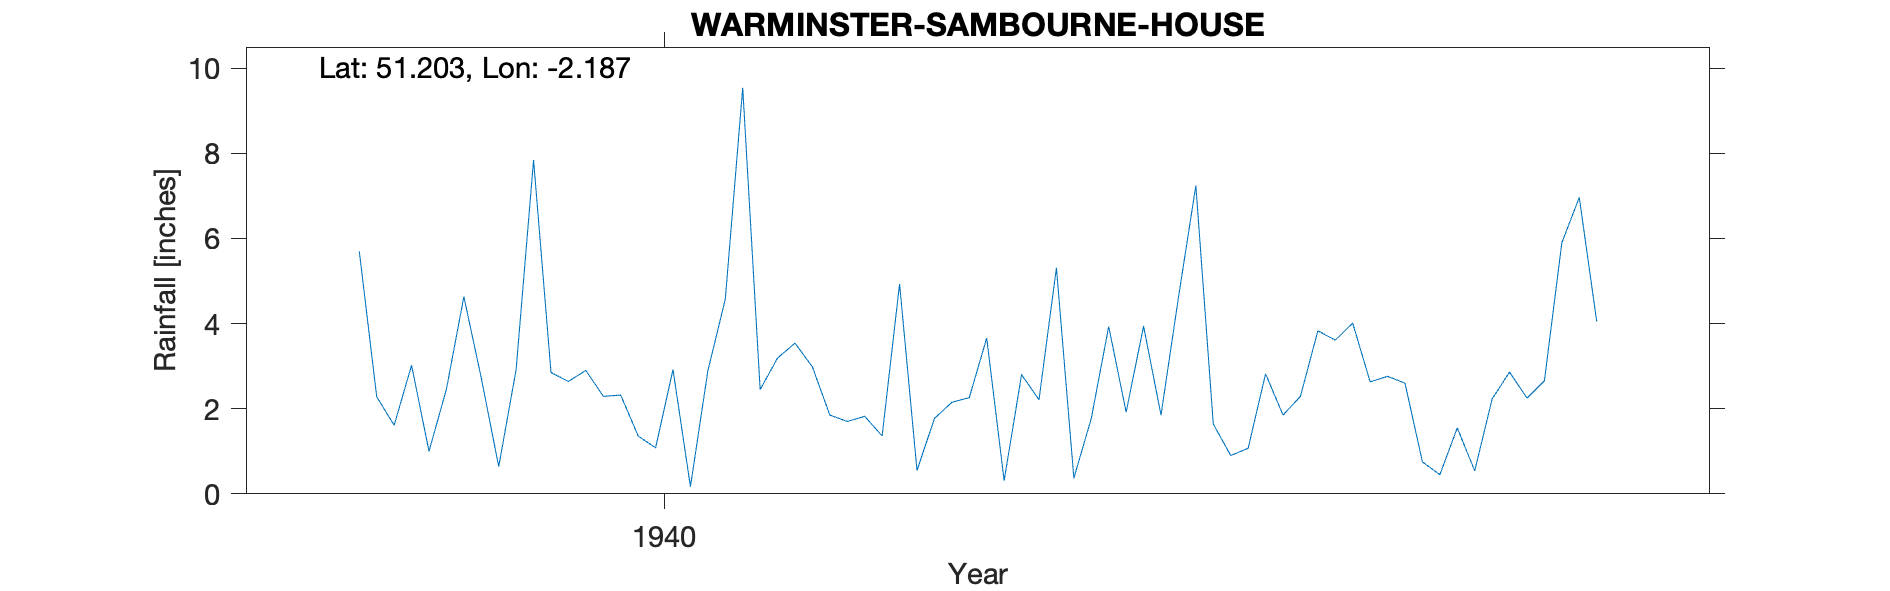

Values plotted in this chart, from the file beside it:
WARMINSTER-SAMBOURNE-HOUSE, , , , , , , , , , , , , , , , , , , , 
Grid ref, ST870449, Long, -2.187, Lat, 51.2, Elevation, 450, ft, , , , , , , , , , , , 
Station no, 1518/2, , , , , , , , , , , , , , , , , , , 
, 1931, 1932, 1933, 1934, 1935, 1936, 1937, 1938, 1939, 1940, 1941, 1942, 1943, 1944, 1945, 1946, 1947, 1948, 1949, 1950
January, , , , , , , , , 5.7, 2.64, 3.19, 3.66, 7.24, 2.6, , , , , , 
February, , , , , , , , , 2.28, 2.9, 3.54, 0.31, 1.64, 0.75, , , , , , 
March, , , , , , , , , 1.61, 2.29, 2.98, 2.8, 0.9, 0.45, , , , , , 
April, , , , , , , , , 3.02, 2.32, 1.85, 2.21, 1.07, 1.55, , , , , , 
May, , , , , , , , , 1, 1.36, 1.7, 5.31, 2.82, 0.54, , , , , , 
June, , , , , , , , , 2.46, 1.08, 1.82, 0.37, 1.85, 2.23, , , , , , 
July, , , , , , , , , 4.63, 2.92, 1.36, 1.77, 2.29, 2.86, , , , , , 
August, , , , , , , , , 2.72, 0.17, 4.93, 3.93, 3.83, 2.25, , , , , , 
September, , , , , , , , , 0.64, 2.89, 0.55, 1.92, 3.61, 2.66, , , , , , 
October, , , , , , , , , 2.92, 4.57, 1.77, 3.94, 4.01, 5.9, , , , , , 
November, , , , , , , , , 7.84, 9.54, 2.15, 1.85, 2.63, 6.96, , , , , , 
December, , , , , , , , , 2.85, 2.45, 2.26, 4.61, 2.76, 4.05, , , , , , 
Total, , , , , , , , , 37.67, 35.13, 28.1, 32.68, 34.65, 32.8, , , , , , 
1942 Aug IDR, , , , , , , , , , , , , , , , , , , , 
